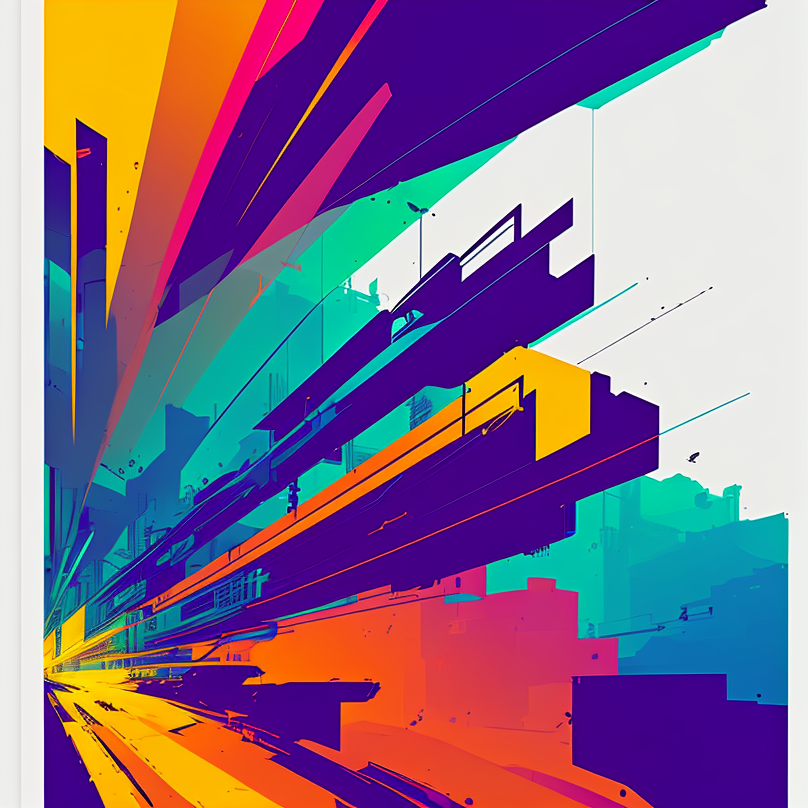
Generation parameters embedded in this image by AUTOMATIC1111 Stable Diffusion web UI or a fork of it (Forge, ...) (PNG 'parameters' text chunk):
M, ,nvinkpunk,, Vector art, Vivid colors, Clean lines, Sharp edges, Minimalist, Precise geometry, Simplistic, Smooth curves, Bold outlines, Crisp shapes, Flat colors, Illustration art piece, High contrast shadows, Technical illustration, Graphic design, Vector graphics, High contrast, Precision artwork, Linear compositions, Scalable artwork, Digital art
Negative prompt: Watermark, Text, censored, deformed, bad anatomy, disfigured, poorly drawn face, mutated, extra limb, ugly, poorly drawn hands, missing limb, floating limbs, disconnected limbs, disconnected head, malformed hands, long neck, mutated hands and fingers, bad hands, missing fingers, cropped, worst quality, low quality, mutation, poorly drawn, huge calf, bad hands, fused hand, missing hand, disappearing arms, disappearing thigh, disappearing calf, disappearing legs, missing fingers, fused fingers, abnormal eye proportion, Abnormal hands, abnormal legs, abnormal feet,  abnormal fingers
Steps: 20, Sampler: DPM2 a, CFG scale: 7, Seed: 625402220, Size: 810x810, Model hash: 629ddef959, Model: inkpunk-diffusion-v1, Version: 1.5.2